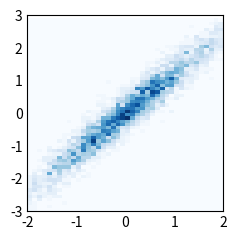

Generate this figure with matplotlib:
# -*- coding: utf-8 -*-
import matplotlib.pyplot as plt
import numpy as np

plt.style.use('_mpl-gallery-nogrid')

# make data: correlated + noise
np.random.seed(1)
x = np.random.randn(5000)
y = 1.2 * x + np.random.randn(5000) / 3

# plot:
fig, ax = plt.subplots()

ax.hist2d(x, y, bins=(np.arange(-3, 3, 0.1), np.arange(-3, 3, 0.1)))

ax.set(xlim=(-2, 2), ylim=(-3, 3))

plt.show()